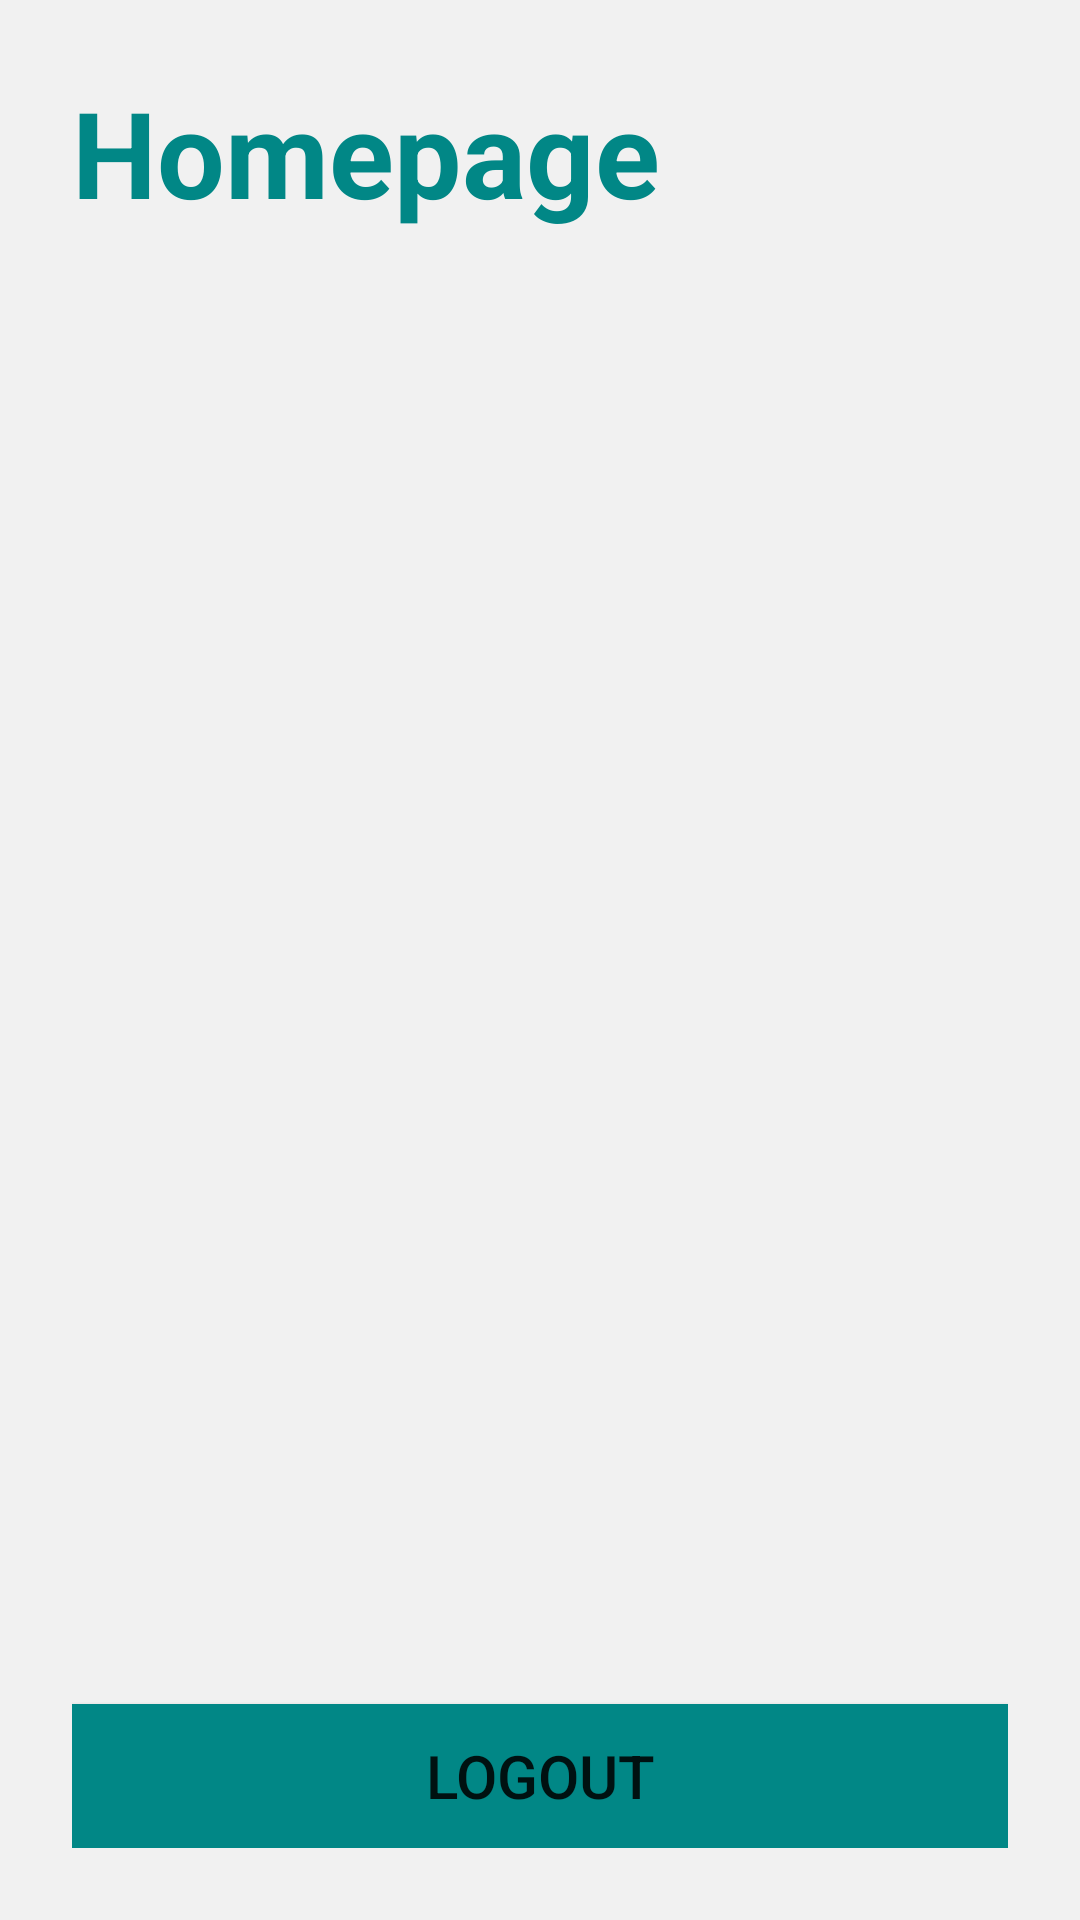

Android layout source for this screen:
<!-- AndroidManifest.xml: application theme Theme.CucumberPlayground -->
<!-- res/layout/activity_homepage.xml -->
<androidx.constraintlayout.widget.ConstraintLayout xmlns:android="http://schemas.android.com/apk/res/android"
    xmlns:app="http://schemas.android.com/apk/res-auto"
    android:layout_width="match_parent"
    android:layout_height="match_parent"
    xmlns:tools="http://schemas.android.com/tools"
    android:background="@color/gray"
    android:orientation="vertical"
    android:padding="24dp">

    <TextView
        android:id="@+id/tvTitle"
        android:layout_width="match_parent"
        android:layout_height="wrap_content"
        android:text="@string/homepage_homepage"
        android:textColor="@color/teal_700"
        android:textSize="40sp"
        android:textStyle="bold"
        app:layout_constraintEnd_toEndOf="parent"
        app:layout_constraintStart_toStartOf="parent"
        app:layout_constraintTop_toTopOf="parent" />

    <TextView
        android:id="@+id/tvUsers"
        android:layout_width="0dp"
        android:layout_height="0dp"
        android:textColor="@color/teal_700"
        android:textSize="12sp"
        android:layout_margin="20dp"
        app:layout_constraintBottom_toTopOf="@+id/btnLogout"
        app:layout_constraintEnd_toEndOf="parent"
        app:layout_constraintStart_toStartOf="parent"
        app:layout_constraintTop_toBottomOf="@+id/tvTitle"
        tools:text="user list here"/>

    <Button
        android:id="@+id/btnLogout"
        android:layout_width="0dp"
        android:layout_height="wrap_content"
        android:layout_gravity="center_horizontal"
        android:background="@color/teal_700"
        android:gravity="center"
        android:text="@string/homepage_logout"
        android:textSize="20sp"
        app:layout_constraintBottom_toBottomOf="parent"
        app:layout_constraintEnd_toEndOf="parent"
        app:layout_constraintStart_toStartOf="parent" />
</androidx.constraintlayout.widget.ConstraintLayout>
<!-- resources referenced by this layout -->
<resources>
  <color name="gray">#F1F1F1</color>
  <color name="teal_700">#FF018786</color>
  <string name="homepage_homepage">Homepage</string>
  <string name="homepage_logout">Logout</string>
  <style name="Theme.CucumberPlayground" parent="Theme.MaterialComponents.DayNight.DarkActionBar">
          
          <item name="colorPrimary">@color/purple_500</item>
          <item name="colorPrimaryVariant">@color/teal_700</item>
          <item name="colorOnPrimary">@color/white</item>
          
          <item name="colorSecondary">@color/teal_200</item>
          <item name="colorSecondaryVariant">@color/teal_700</item>
          <item name="colorOnSecondary">@color/black</item>
          
          <item name="android:statusBarColor" tools:targetApi="l">?attr/colorPrimaryVariant</item>
          
      </style>
  <color name="purple_500">#FF6200EE</color>
  <color name="white">#FFFFFFFF</color>
  <color name="teal_200">#FF03DAC5</color>
  <color name="black">#FF000000</color>
</resources>
